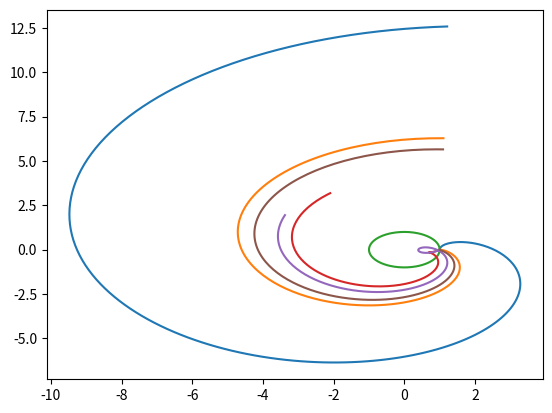

The script that saved this image:
# -*- coding: utf-8 -*-
"""
Created on Fri May 17 14:27:02 2019

[redacted]
Use a suitable plotting program to plot the orbits of the puck of Problem 9.20
on a rotating turntable with x0=Omega=1 and the following initial velocities:
v0: (0, 1), (0, 0), (0, -1), (-0.5, -0.5), (-0.7, -0.7), (0, -0.1)
"""

import numpy as np
import matplotlib.pyplot as plt

t = np.linspace(0, 6.3, 201)
allv0 = [[0, 1], [0, 0], [0, -1], [-0.5, -0.5], [-0.7, -0.7], [0, -0.1]]
x0 = 1
Omega = 1

Fi = Omega*t

for v0 in allv0:
    x = (x0 + v0[0]*t)*np.cos(Fi) + (v0[1] + Omega*x0)*t*np.sin(Fi)
    y = -(x0 + v0[0]*t)*np.sin(Fi) + (v0[1] + Omega*x0)*t*np.cos(Fi)
    line = 'v0=' + str(v0)
    print(line)
    plt.plot(x, y)
    plt.grid()
    plt.show()
    print
    print
